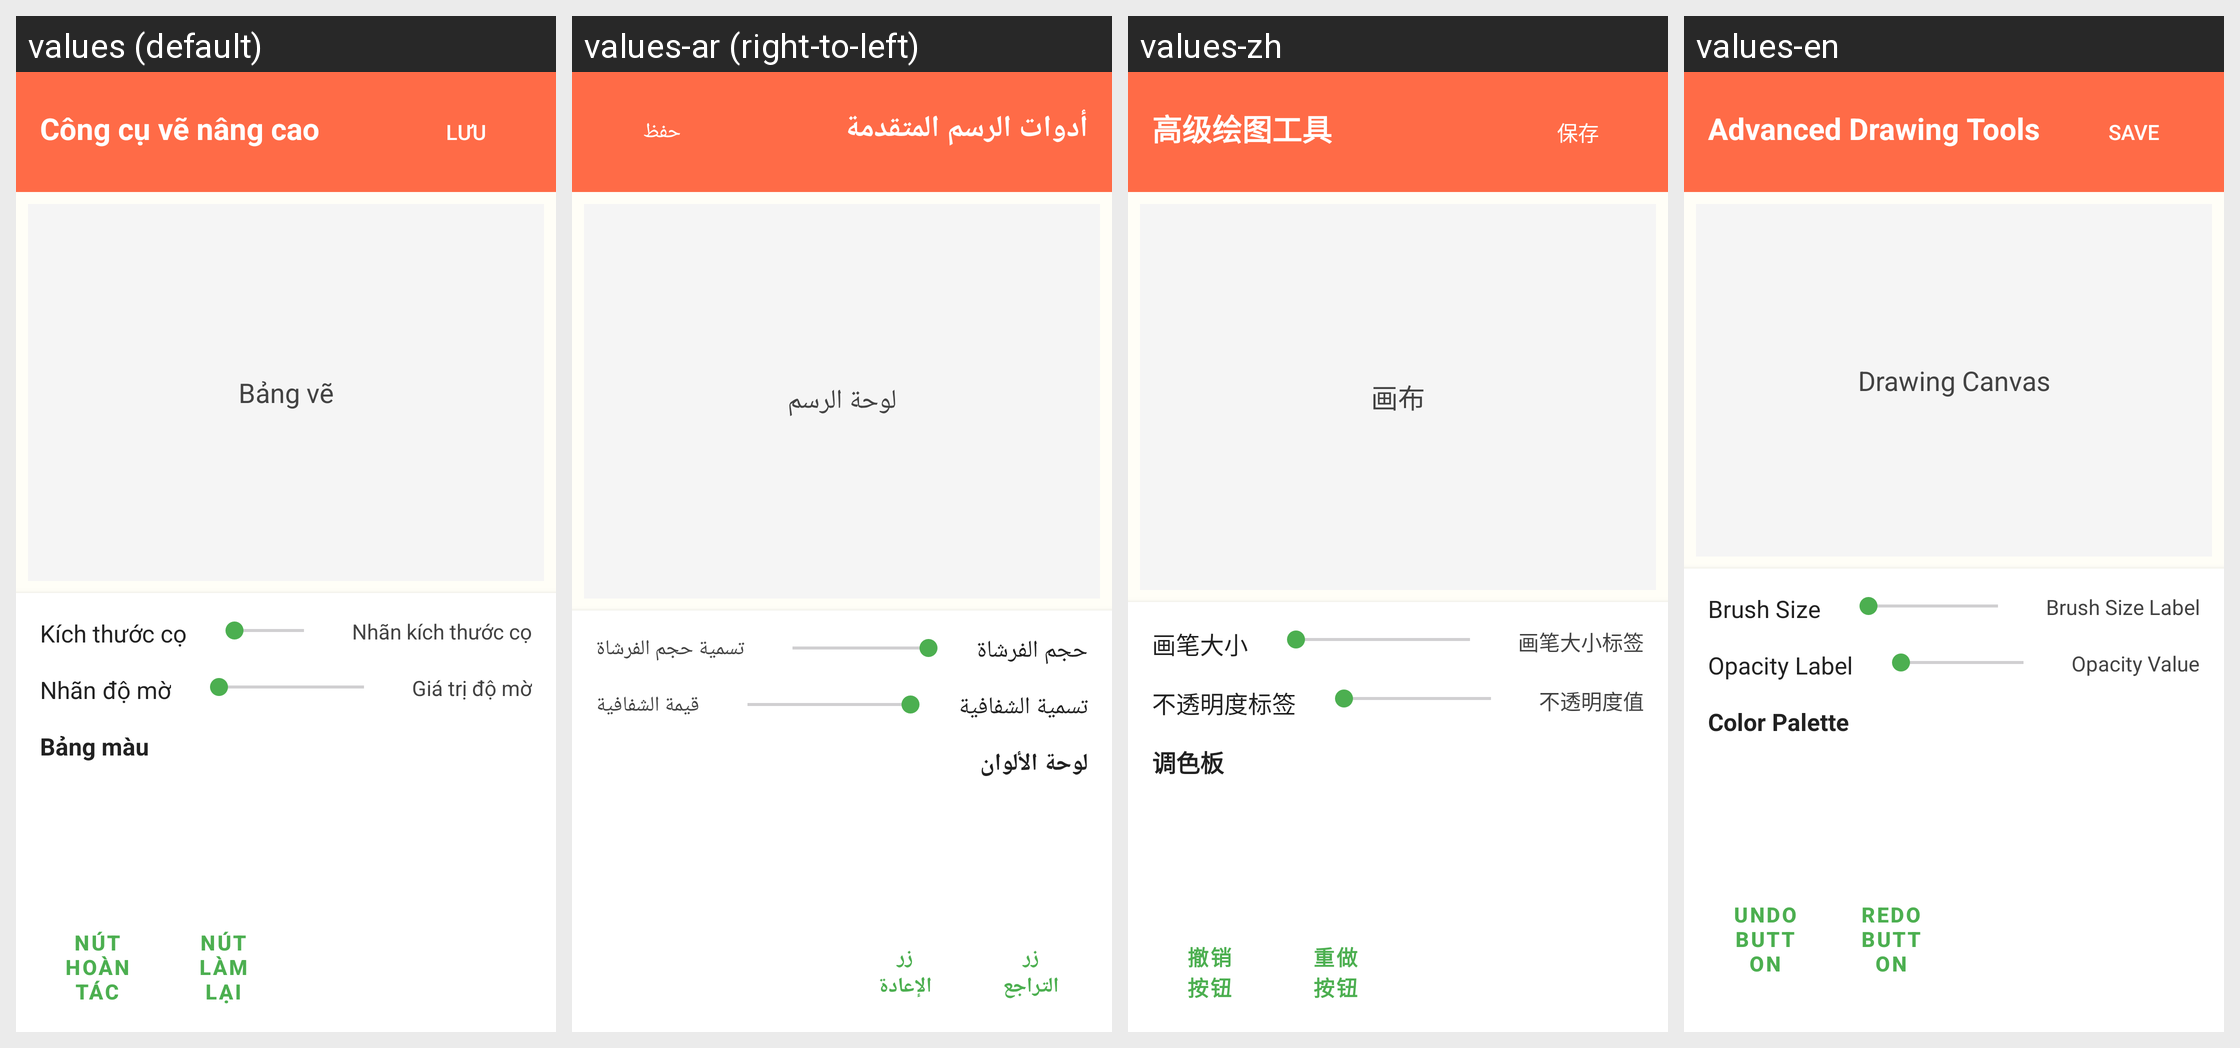

This grid shows one Android layout under several languages. Give, for every string resource on the screen, its name, the default text and each shown locale's text.
Android screen res/layout/activity_advanced_drawing.xml rendered under 4 locales, left to right: values (default), values-ar (right-to-left), values-zh, values-en. Device: Nexus 5 (rendered at 1080×1920; each locale shown at half size, 540×960, under a caption strip naming it); theme Theme.ColoringShapes.
Other locales in the repository, not shown: values-de, values-es, values-it, values-ja, values-ko, values-pl, values-th.
Strings drawn on this screen, with the default value and each locale's value (text and hints the layout hard-codes, and strings that could not be matched under every locale, appear in the picture but are not listed):

advanced_drawing_tools
  values: Công cụ vẽ nâng cao
  values-ar: أدوات الرسم المتقدمة
  values-zh: 高级绘图工具
  values-en: Advanced Drawing Tools

save
  values: Lưu
  values-ar: حفظ
  values-zh: 保存
  values-en: Save

drawing_canvas
  values: Bảng vẽ
  values-ar: لوحة الرسم
  values-zh: 画布
  values-en: Drawing Canvas

brush_size
  values: Kích thước cọ
  values-ar: حجم الفرشاة
  values-zh: 画笔大小
  values-en: Brush Size

brush_size_label
  values: Nhãn kích thước cọ
  values-ar: تسمية حجم الفرشاة
  values-zh: 画笔大小标签
  values-en: Brush Size Label

opacity_label
  values: Nhãn độ mờ
  values-ar: تسمية الشفافية
  values-zh: 不透明度标签
  values-en: Opacity Label

opacity_value
  values: Giá trị độ mờ
  values-ar: قيمة الشفافية
  values-zh: 不透明度值
  values-en: Opacity Value

color_palette
  values: Bảng màu
  values-ar: لوحة الألوان
  values-zh: 调色板
  values-en: Color Palette

undo_button
  values: Nút hoàn tác
  values-ar: زر التراجع
  values-zh: 撤销按钮
  values-en: Undo Button

redo_button
  values: Nút làm lại
  values-ar: زر الإعادة
  values-zh: 重做按钮
  values-en: Redo Button
